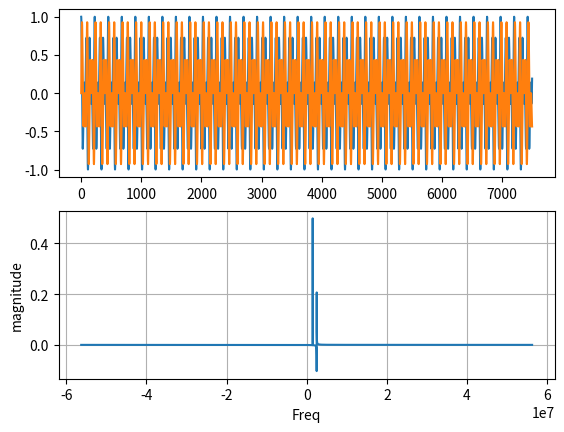

The script that saved this image:
######################################################################
#### Rohde & Schwarz Single tone generation
######################################################################
####
#### This program will test various baseband analysis input types.  
####
#### Modified by Martin C Lim
#### Revision: V0.1
#### Date    : 2017.10.04
####
#### 171004 MCL Created first version
####
#######################################
#### User Input
#######################################
maxAmpl = 1.0;                #clipping value
OverSamp = 30;                #Oversampling
FC1 = 1.5e6;                  #Tone1,Hz
FC2 = 2.5e6;                  #Tone2,Hz
NumPeriods = 100; 


#######################################
#### Code Begin
#######################################
import matplotlib.pyplot as plt
import numpy as np

def Gen1Tone():
   Fs = OverSamp*FC1;               #Sampling Frequency
   StopTime = NumPeriods/FC1;       #Waveforms
   dt = 1/Fs;                       #seconds per sample
   t = np.arange(0,StopTime-dt,dt); #create time array
   I_Ch = np.cos(2*np.pi*FC1*t);
   Q_Ch = np.sin(2*np.pi*FC1*t);
   #Q_Ch = np.zeros(len(t))

   #Q_Ch(Q_Ch>maxVal) = maxVal;      #clip Q_Ch maxVal
   #Q_Ch(Q_Ch<-maxVal) = -maxVal;    #clip Q_Ch minVal
   #I_Ch(I_Ch>maxVal) = maxVal;      #clip Q_Ch maxVal
   #I_Ch(I_Ch<-maxVal) = -maxVal;    #clip Q_Ch minVal

   fot = open("CreateWv.env", 'w')
   fot.write("#################################\n")
   fot.write("### CWGen Waveform\n")
   fot.write("###    Oversampling: %d\n"%OverSamp)
   fot.write("###    Tone Freq   : %.3f\n"%FC1)
   fot.write("###    Cycles      : %d\n"%NumPeriods)
   fot.write("###\n")
   fot.write("#CWGen.py:%dx Oversampled %.0fHz CW\n"%(OverSamp,FC1))
   fot.write("%f\n"%Fs)
   for i in range(0,len(I_Ch)):
      fot.write("%f,%f\n"%(I_Ch[i],Q_Ch[i]))
   fot.close()
   print("CWGen: %.0fHz tone generated"%FC1)
   FFT_IQ(Fs, I_Ch, Q_Ch)

def Gen2Tone():
   Fs = OverSamp*(FC2*FC1)/1e6;     #Sampling Frequency
   StopTime = NumPeriods/FC1;       #Waveforms
   dt = 1/Fs;                       #seconds per sample
   t = np.arange(0,StopTime-dt,dt); #create time array
   I1_Ch = 0.5 * np.cos(2*np.pi*FC1*t);
   Q1_Ch = 0.5 * np.sin(2*np.pi*FC1*t);
   I2_Ch = 0.5 * np.cos(2*np.pi*FC2*t);
   Q2_Ch = 0.5 * np.sin(2*np.pi*FC2*t);
   I_Ch = I1_Ch + I2_Ch
   Q_Ch = Q1_Ch + Q2_Ch

   fot = open("CreateWv.env", 'w')
   fot.write("#################################\n")
   fot.write("### CWGen Waveform\n")
   fot.write("###    Oversampling: %d\n"%OverSamp)
   fot.write("###    Tone1 Freq  : %.3f\n"%FC1)
   fot.write("###    Tone2 Freq  : %.3f\n"%FC2)
   fot.write("###    Cycles      : %d\n"%NumPeriods)
   fot.write("###\n")
   fot.write("#CWGen.py:%dx Oversampled %.0fHz & %.0fHz CW\n"%(OverSamp,FC1,FC2))
   fot.write("%f\n"%Fs)
   for i in range(0,len(I_Ch)):
      fot.write("%f,%f\n"%(I_Ch[i],Q_Ch[i]))
   fot.close()
   print("CWGen: %.0fHz %.0fHz tones generated"%(FC1,FC2))
   #plotXY(t, I_Ch, Q_Ch)
   FFT_IQ(Fs, I_Ch, Q_Ch)

def FFT_IQ(Fs, I_Ch, Q_Ch):
   #IQ = np.vectorize(complex)(I_Ch,Q_Ch)
   IQ = I_Ch + 1j*Q_Ch
   N = len(IQ)
   mag = np.fft.fft(IQ)/N
   mag = np.fft.fftshift(mag)
   #mag = mag[range(N/2)]

   #frq = (np.arange(N)*Fs)/N
   frq = np.fft.fftfreq(N,d=1/Fs)
   frq = np.fft.fftshift(frq)
   #frq = frq[range(N/2)]
   
   
   plt.subplot(2, 1, 1)
   plt.plot(I_Ch)
   plt.plot(Q_Ch)
   
   plt.subplot(2, 1, 2)
   plt.plot(frq, mag)
   plt.xlabel('Freq')
   plt.ylabel('magnitude')
   plt.grid(True)
   plt.show()

   
def plotLine(arry):
   plt.plot(arry)
   plt.xlabel('time,sec')
   plt.ylabel('magnitude')
   plt.title('plot')
   plt.grid(True)
   plt.show()

def plotXY(t, I_Ch, Q_Ch):
   #######################################
   #### Plot Data
   #######################################
   plt.plot(t, I_Ch, t, Q_Ch)
   plt.xlabel('time,sec')
   plt.ylabel('magnitude')
   plt.title('plot')
   plt.grid(True)
   #plt.savefig("test.png")
   plt.show()

#####################################################################
### Run if Main
#####################################################################
if __name__ == "__main__":
   Gen2Tone()
   #plotData(t, I_Ch, Q_Ch)
